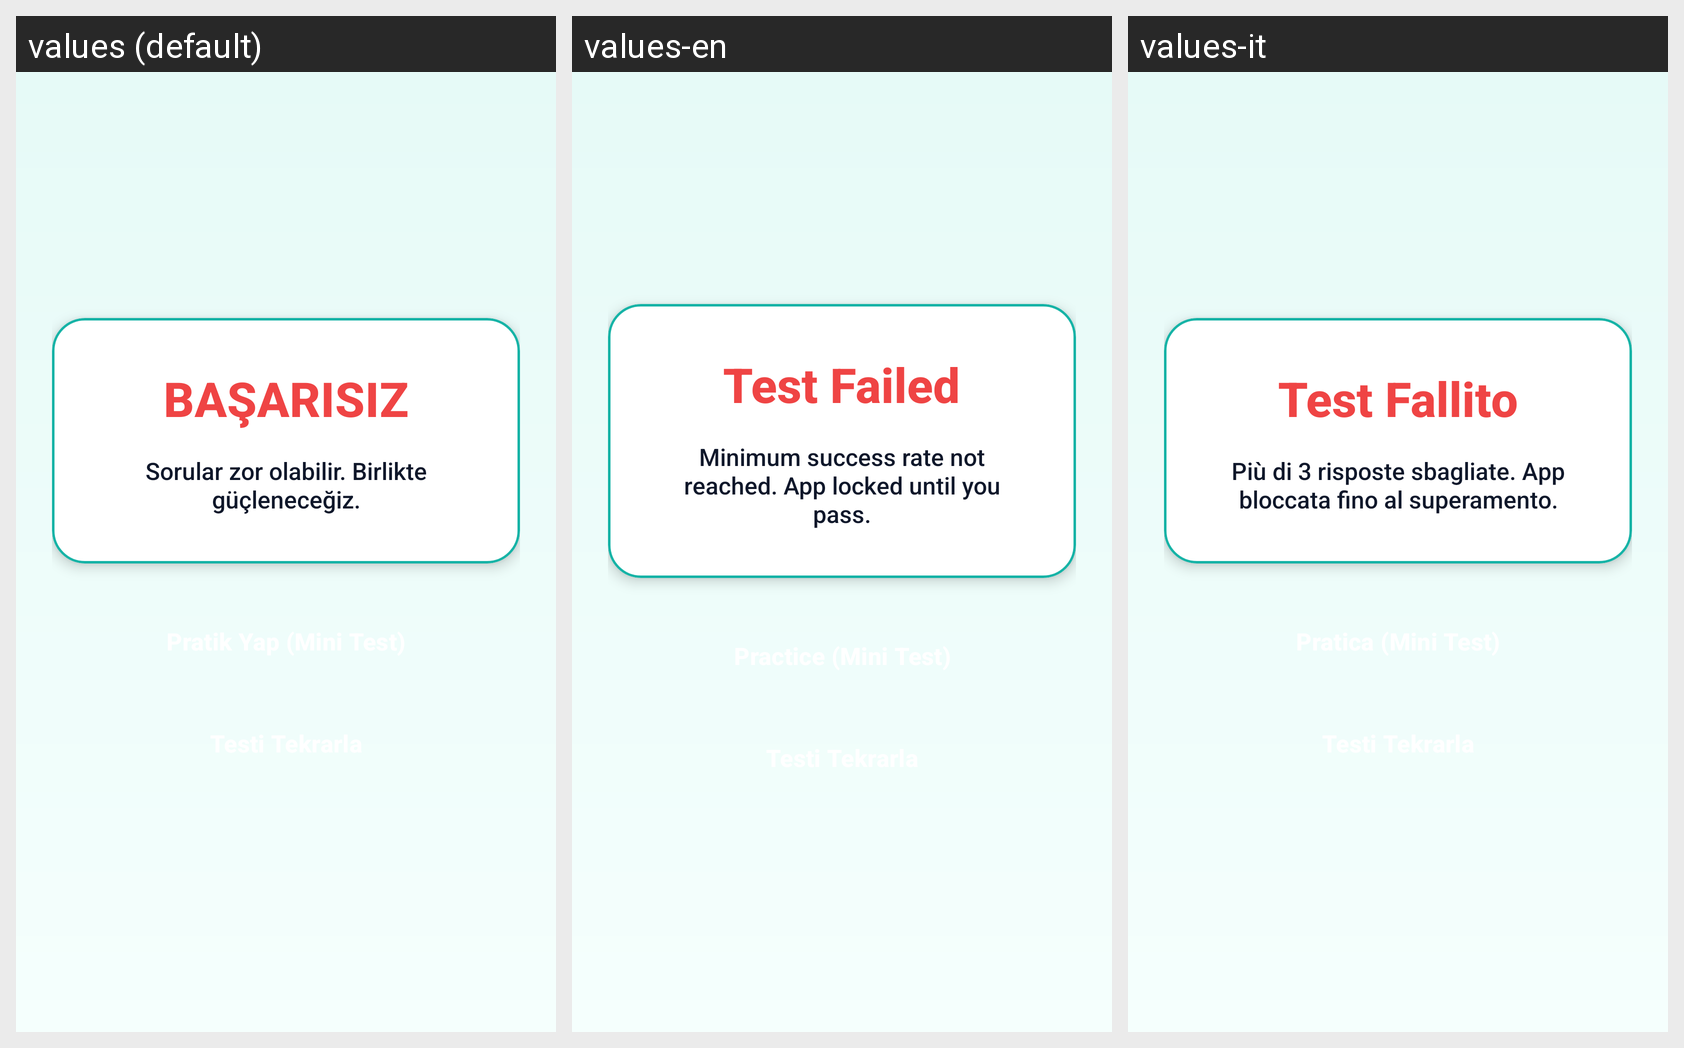

Strings drawn on this Android screen and how each of the app's shown locales translates them:
Android screen res/layout/activity_lock_screen.xml rendered under 3 locales, left to right: values (default), values-en, values-it. Device: Nexus 5 (rendered at 1080×1920; each locale shown at half size, 540×960, under a caption strip naming it); theme Theme.BrainBuddy.
Strings drawn on this screen, with the default value and each locale's value (text and hints the layout hard-codes, and strings that could not be matched under every locale, appear in the picture but are not listed):

lock_failed_title
  values: BAŞARISIZ
  values-en: Test Failed
  values-it: Test Fallito

lock_failed_message
  values: Sorular zor olabilir. Birlikte güçleneceğiz.
  values-en: Minimum success rate not reached. App locked until you pass.
  values-it: Più di 3 risposte sbagliate. App bloccata fino al superamento.
